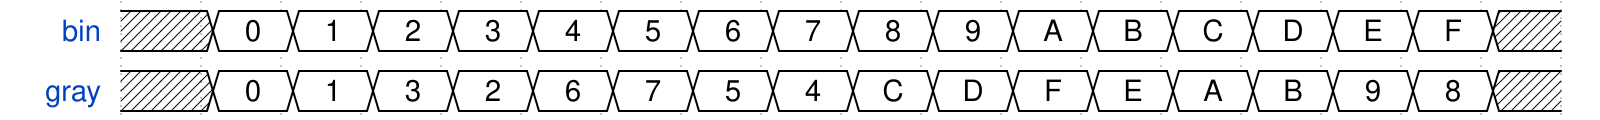

Write the WaveDrom specification (WaveJSON) that draws this timing diagram.

{signal:[
  {name:"bin", wave:"x================x", data:'0 1 2 3 4 5 6 7 8 9 A B C D E F'},
  {name:"gray", wave:"x================x", data:'0 1 3 2 6 7 5 4 C D F E A B 9 8'}
]}